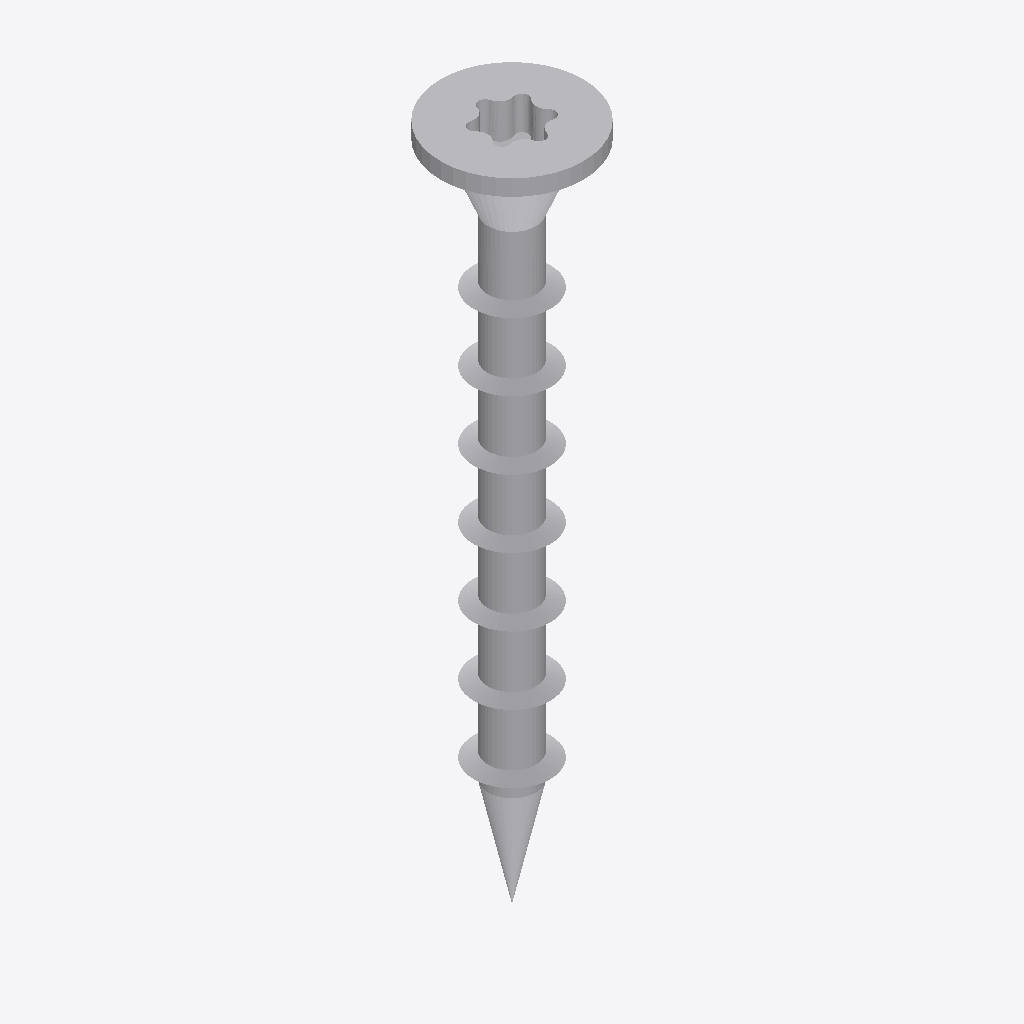
Isometric view of an IFC building model (IFC-SPF (STEP), schema IFC4, length unit metre), seen from the south-west, elements coloured by IFC class: 1 other element (light grey).
Extent 0.2 m × 0.2 m × 1.0 m (x, y, z). Elements (1): 1 IfcBuildingElementProxy.

HEADER;
FILE_DESCRIPTION(('ViewDefinition [TrimBim]','ExchangeRequirement [Any]'),'2;1');
FILE_NAME('TTUFS45X40FT.ifc','2024-06-14T13:25:13',('tronnguyen'),('Trimble'),'TrimBimToIFC ver 1.0','TrimBimToIFC ver 1.0','IFC4 model');
FILE_SCHEMA(('IFC4'));
ENDSEC;
DATA;
#32=IFCPROJECT('0000000000000000000001',#5,'Undefined',$,$,$,$,(#31),#25);
#33=IFCSITE('0000000000000000000002',#5,$,$,$,$,$,$,.ELEMENT.,$,$,$,$,$);
#6123=IFCBUILDINGELEMENTPROXY('1oPBp2vwP6bAKdIxVavfig',#5,'Undefined',$,$,#35,#6122,$,$);
ENDSEC;
